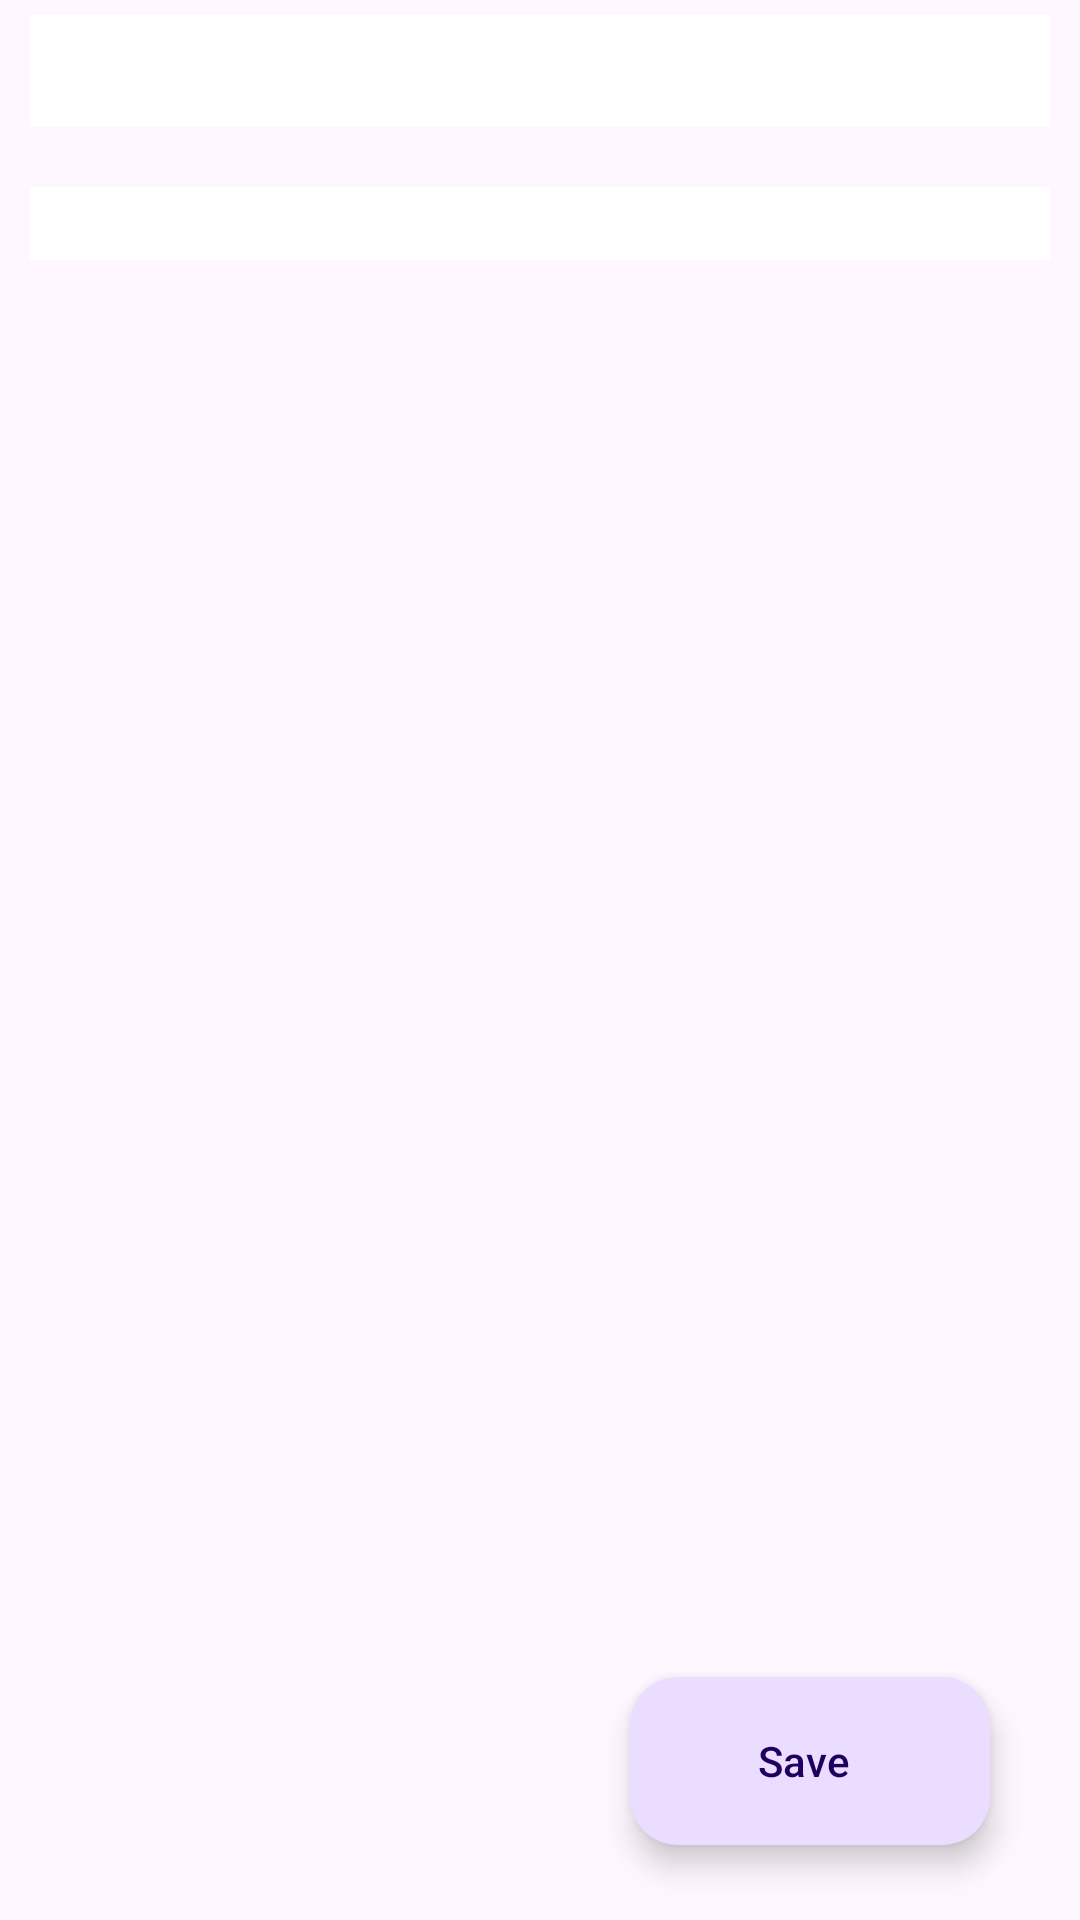

Layout XML and referenced resources for this Android screen:
<!-- AndroidManifest.xml: application theme Theme.HometaskApp -->
<!-- res/layout/activity_todo_view.xml -->
<?xml version="1.0" encoding="utf-8"?>
<layout xmlns:android="http://schemas.android.com/apk/res/android"
    xmlns:app="http://schemas.android.com/apk/res-auto"
    xmlns:tools="http://schemas.android.com/tools">

    <data>
        <variable
            name="onItemClick"
            type="android.view.View.OnClickListener" />
    </data>

    <androidx.constraintlayout.widget.ConstraintLayout
        android:id="@+id/main"
        android:layout_width="match_parent"
        android:layout_height="match_parent"
        android:paddingHorizontal="10dp"
        android:paddingVertical="5dp"
        tools:context=".TodoViewActivity">

        <EditText
            android:id="@+id/title_edit_text"
            android:layout_width="match_parent"
            android:layout_height="wrap_content"
            android:background="@color/white"
            android:textSize="28sp"
            android:textStyle="bold"
            app:layout_constraintStart_toStartOf="parent"
            app:layout_constraintTop_toTopOf="parent"
            tools:text="I am the Title" />

        <EditText
            android:id="@+id/body_edit_text"
            android:layout_width="match_parent"
            android:layout_height="wrap_content"
            android:layout_marginTop="20dp"
            android:background="@color/white"
            android:textSize="18sp"
            app:layout_constraintStart_toStartOf="parent"
            app:layout_constraintTop_toBottomOf="@+id/title_edit_text"
            tools:text="I am the Body of TODO" />

        <com.google.android.material.floatingactionbutton.ExtendedFloatingActionButton
            android:id="@+id/save_button"
            android:layout_width="wrap_content"
            android:layout_height="wrap_content"
            android:text="@string/save"
            android:onClick="@{onItemClick}"
            android:layout_marginBottom="20dp"
            android:layout_marginEnd="20dp"
            app:layout_constraintBottom_toBottomOf="parent"
            app:layout_constraintEnd_toEndOf="parent" />

    </androidx.constraintlayout.widget.ConstraintLayout>
</layout>
<!-- resources referenced by this layout -->
<resources>
  <string name="save">Save</string>
  <style name="Theme.HometaskApp" parent="Base.Theme.HometaskApp" />
  <style name="Base.Theme.HometaskApp" parent="Theme.Material3.DayNight.NoActionBar">
          
          
      </style>
  <!-- not gathered from this repository: default colours our renderer supplied (Android Studio template values) -->
  <color name="white">#FFFFFFFF</color>
</resources>
